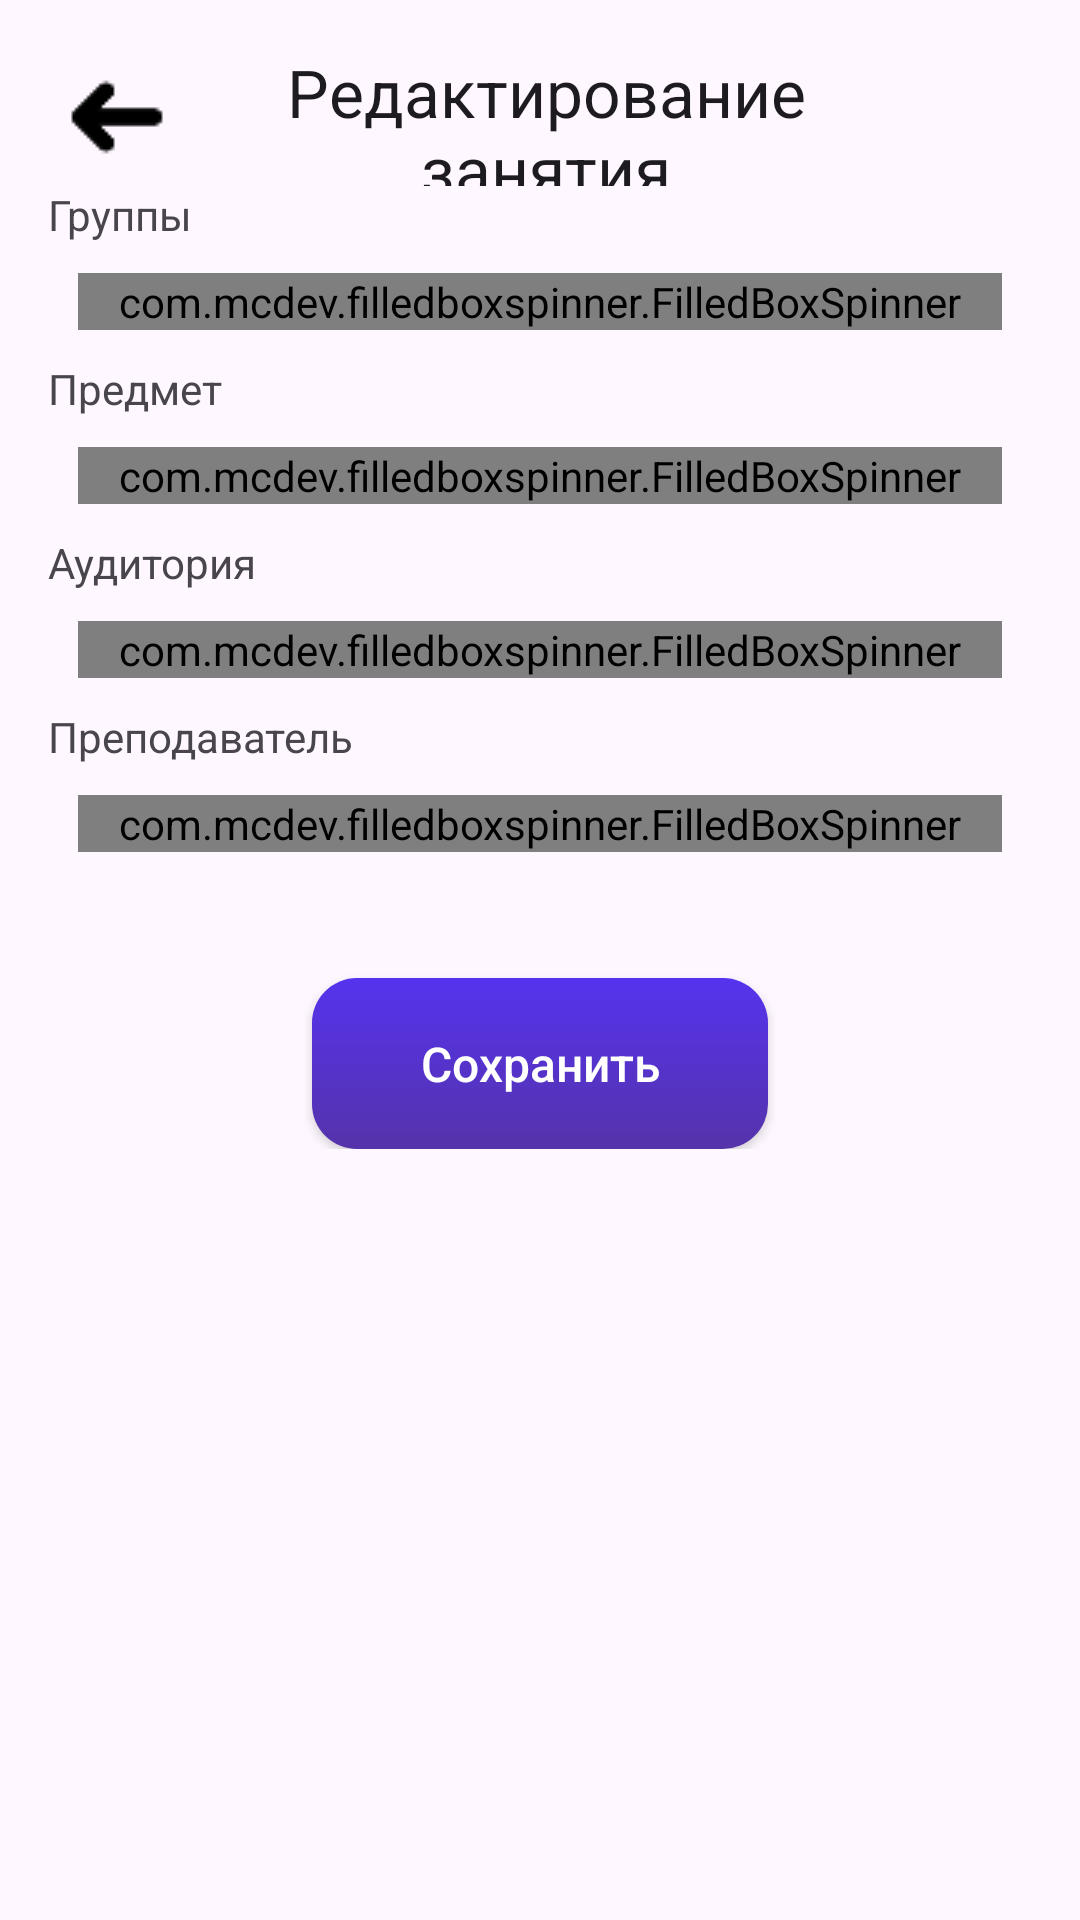

Here is an Android app screen rendered from its layout file. Give the layout XML and the strings, colors and styles it references.
<!-- AndroidManifest.xml: application theme Theme.Timetable -->
<!-- res/layout/fragment_edit_timeslot.xml -->
<?xml version="1.0" encoding="utf-8"?>
<ScrollView xmlns:android="http://schemas.android.com/apk/res/android"
    xmlns:tools="http://schemas.android.com/tools"
    android:layout_width="match_parent"
    android:layout_height="match_parent"
    xmlns:app="http://schemas.android.com/apk/res-auto"
    tools:context=".ui.adminpanel.EditTimeSlotFragment">

    <LinearLayout
        android:layout_width="match_parent"
        android:layout_height="wrap_content"
        android:orientation="vertical"
        android:padding="16dp">

        <LinearLayout
            android:layout_width="match_parent"
            android:layout_height="wrap_content"
            android:orientation="horizontal">
            <ImageButton
                android:id="@+id/backButton"
                android:layout_width="wrap_content"
                android:layout_height="wrap_content"
                android:src="@drawable/arrowback36"
                android:background="?android:selectableItemBackground"
                android:padding="5dp" />
            <TextView
                android:layout_width="0dp"
                android:layout_height="match_parent"
                android:layout_weight="1"
                android:text="Редактирование занятия"
                android:textAppearance="@style/TextAppearance.AppCompat.Large"
                android:gravity="center"
                android:layout_marginEnd="42dp" />
        </LinearLayout>

        <TextView
            android:layout_width="wrap_content"
            android:layout_height="wrap_content"
            android:text="Группы" />
        <com.mcdev.filledboxspinner.FilledBoxSpinner
            android:id="@+id/groupSpinner"
            android:layout_width="match_parent"
            android:layout_height="wrap_content"
            android:layout_margin="10dp"
            app:hint="Группа" />

        <TextView
            android:layout_width="wrap_content"
            android:layout_height="wrap_content"
            android:text="Предмет" />
        <com.mcdev.filledboxspinner.FilledBoxSpinner
            android:id="@+id/subjectSpinner"
            android:layout_width="match_parent"
            android:layout_height="wrap_content"
            android:layout_margin="10dp"
            app:hint="Предмет" />

        <TextView
            android:layout_width="wrap_content"
            android:layout_height="wrap_content"
            android:text="Аудитория" />
        <com.mcdev.filledboxspinner.FilledBoxSpinner
            android:id="@+id/roomSpinner"
            android:layout_width="match_parent"
            android:layout_height="wrap_content"
            android:layout_margin="10dp"
            app:hint="Аудитория" />

        <TextView
            android:layout_width="wrap_content"
            android:layout_height="wrap_content"
            android:text="Преподаватель" />
        <com.mcdev.filledboxspinner.FilledBoxSpinner
            android:id="@+id/teacherSpinner"
            android:layout_width="match_parent"
            android:layout_height="wrap_content"
            android:layout_margin="10dp"
            app:hint="Преподаватель"
            app:iconPosition="start"/>

        <androidx.appcompat.widget.AppCompatButton
            android:id="@+id/button_save"
            android:layout_width="152dp"
            android:layout_height="57dp"
            android:layout_marginTop="32dp"
            android:layout_gravity="center_horizontal"
            android:background="@drawable/gradient"
            android:text="Сохранить"
            android:textSize="16dp"
            android:textAllCaps="false"
            android:textColor="@color/white" />

    </LinearLayout>

</ScrollView>
<!-- resources referenced by this layout -->
<resources>
  <!-- drawable arrowback36: png bitmap (drawable, 363 bytes) -->
  <!-- drawable gradient (drawable) -->
  <?xml version="1.0" encoding="utf-8"?>
  <shape xmlns:android="http://schemas.android.com/apk/res/android">
      <gradient android:angle="-90" android:startColor="#53E" android:endColor="#53A"/>
      <corners android:radius="15dp"/>
  </shape>
  <style name="Theme.Timetable" parent="Base.Theme.Timetable" />
  <style name="Base.Theme.Timetable" parent="Theme.Material3.DayNight.NoActionBar">
          
          
      </style>
  <!-- not gathered from this repository: default colours our renderer supplied (Android Studio template values) -->
  <color name="white">#FFFFFFFF</color>
</resources>
